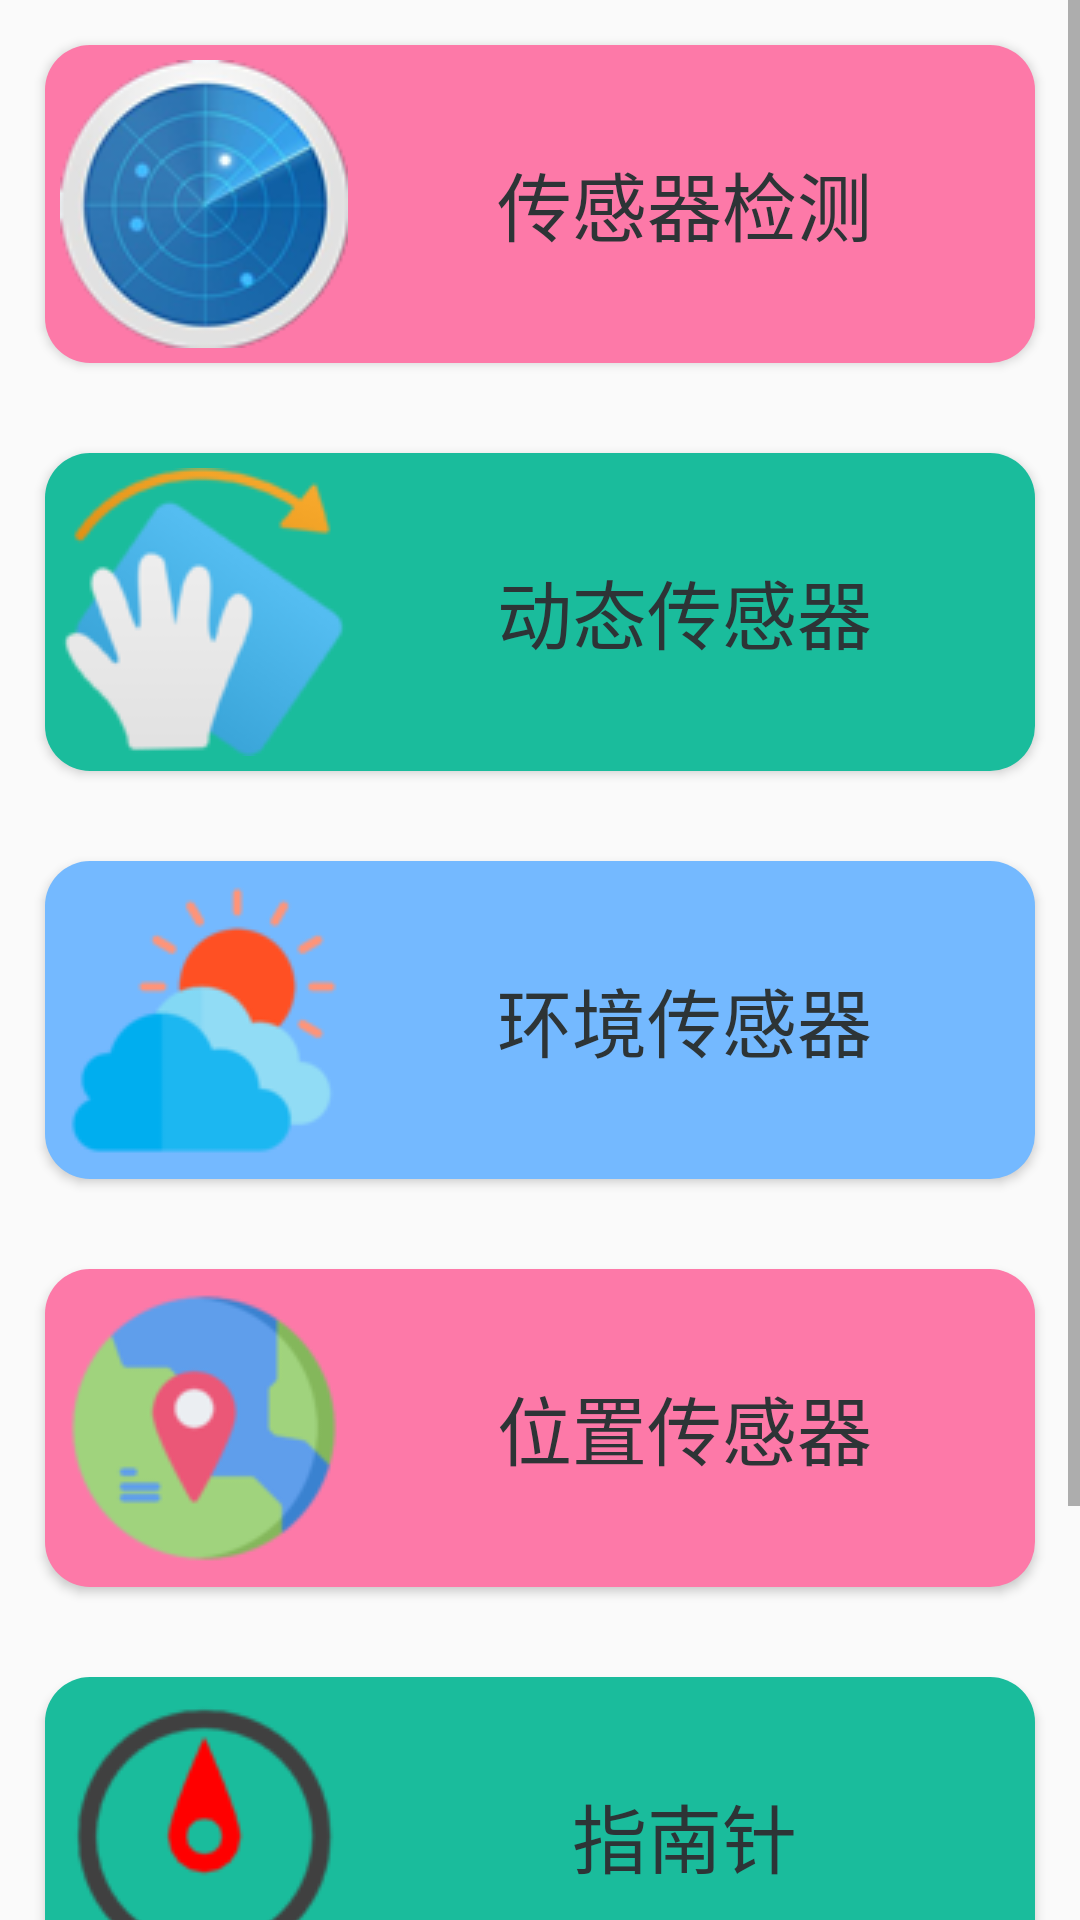

This screen was rendered from an Android layout file. Write that file and the resources it references.
<!-- AndroidManifest.xml: application theme AppTheme -->
<!-- res/layout/activity_main.xml -->
<?xml version="1.0" encoding="utf-8"?>
<ScrollView xmlns:android="http://schemas.android.com/apk/res/android"
    xmlns:app="http://schemas.android.com/apk/res-auto"
    xmlns:tools="http://schemas.android.com/tools"
    android:layout_width="match_parent"
    android:layout_height="match_parent"
    tools:context=".MainActivity">

    <LinearLayout
        android:layout_width="match_parent"
        android:layout_height="match_parent"
        android:orientation="vertical">

        <Button

            android:id = "@+id/testBtn"
            android:layout_width="match_parent"
            android:layout_height="wrap_content"
            android:layout_margin="15dip"
            android:padding="5dp"
            android:background="@drawable/bt_shape_lo"
            android:drawableLeft="@drawable/test11"
            android:text="传感器检测"
            android:textColor="#2d3436"

            android:textSize="25sp"/>

        <Button
            android:id="@+id/trendBtn"
            android:layout_width="match_parent"
            android:layout_height="wrap_content"
            android:layout_margin="15dip"
            android:background="@drawable/bt_shape"
            android:drawableLeft="@drawable/trend"
            android:padding="5dp"
            android:text="@string/trend"
            android:textColor="#2d3436"
            android:textSize="25sp"/>

        <Button
            android:id = "@+id/environmentBtn"
            android:layout_width="match_parent"
            android:layout_height="wrap_content"
            android:layout_margin="15dip"
            android:padding="5dp"
            android:background="@drawable/bt_shape_en"
            android:drawableLeft="@drawable/environment"
            android:text="@string/environment"
            android:textColor="#2d3436"
            android:textSize="25sp"/>

        <Button
            android:id = "@+id/locationBtn"
            android:layout_width="match_parent"
            android:layout_height="wrap_content"
            android:layout_margin="15dip"
            android:padding="5dp"
            android:background="@drawable/bt_shape_lo"
            android:drawableLeft="@drawable/location"
            android:text="@string/location"
            android:textColor="#2d3436"
            android:textSize="25sp"/>

        <Button
            android:id="@+id/compassBtn"
            android:layout_width="match_parent"
            android:layout_height="wrap_content"
            android:layout_margin="15dip"
            android:background="@drawable/bt_shape"
            android:drawableLeft="@drawable/compassicon"
            android:padding="5dp"
            android:text="@string/compass"
            android:textColor="#2d3436"
            android:textSize="25sp"/>

        <Button
            android:id = "@+id/gradienterBtn"
            android:layout_width="match_parent"
            android:layout_height="wrap_content"
            android:layout_margin="15dip"
            android:padding="5dp"
            android:background="@drawable/bt_shape_en"
            android:drawableLeft="@drawable/gradienter"
            android:text="@string/gradienter"
            android:textColor="#2d3436"
            android:textSize="25sp"/>

    </LinearLayout>

</ScrollView>
<!-- resources referenced by this layout -->
<resources>
  <!-- drawable bt_shape (drawable) -->
  <?xml version="1.0" encoding="utf-8"?>
  <shape xmlns:android="http://schemas.android.com/apk/res/android">
      <solid android:color="#1abc9c"/>
      <corners
          android:topLeftRadius="15dip"
          android:topRightRadius="15dip"
          android:bottomLeftRadius="15dip"
          android:bottomRightRadius="15dp"/>
  </shape>
  <!-- drawable bt_shape_en (drawable) -->
  <?xml version="1.0" encoding="utf-8"?>
  <shape xmlns:android="http://schemas.android.com/apk/res/android">
      <solid android:color="#74b9ff"/>
      <corners
          android:topLeftRadius="15dip"
          android:topRightRadius="15dip"
          android:bottomLeftRadius="15dip"
          android:bottomRightRadius="15dp"/>
  </shape>
  <!-- drawable bt_shape_lo (drawable) -->
  <?xml version="1.0" encoding="utf-8"?>
  <shape xmlns:android="http://schemas.android.com/apk/res/android">
      <solid android:color="#fd79a8"/>
      <corners
          android:topLeftRadius="15dip"
          android:topRightRadius="15dip"
          android:bottomLeftRadius="15dip"
          android:bottomRightRadius="15dp"/>
  </shape>
  <!-- drawable compassicon: png bitmap (drawable, 4511 bytes) -->
  <!-- drawable environment: png bitmap (drawable, 4878 bytes) -->
  <!-- drawable gradienter: png bitmap (drawable, 3784 bytes) -->
  <!-- drawable location: png bitmap (drawable, 7424 bytes) -->
  <!-- drawable test11: png bitmap (drawable, 18873 bytes) -->
  <!-- drawable trend: png bitmap (drawable, 7186 bytes) -->
  <string name="compass">指南针</string>
  <string name="environment">环境传感器</string>
  <string name="gradienter">水平仪</string>
  <string name="location">位置传感器</string>
  <string name="trend">动态传感器</string>
  <style name="AppTheme" parent="Theme.AppCompat.Light.DarkActionBar">
          
          <item name="colorPrimary">@color/colorPrimary</item>
          <item name="colorPrimaryDark">@color/colorPrimaryDark</item>
          <item name="colorAccent">@color/colorAccent</item>
      </style>
  <color name="colorPrimary">#008577</color>
  <color name="colorPrimaryDark">#00574B</color>
  <color name="colorAccent">#D81B60</color>
</resources>
